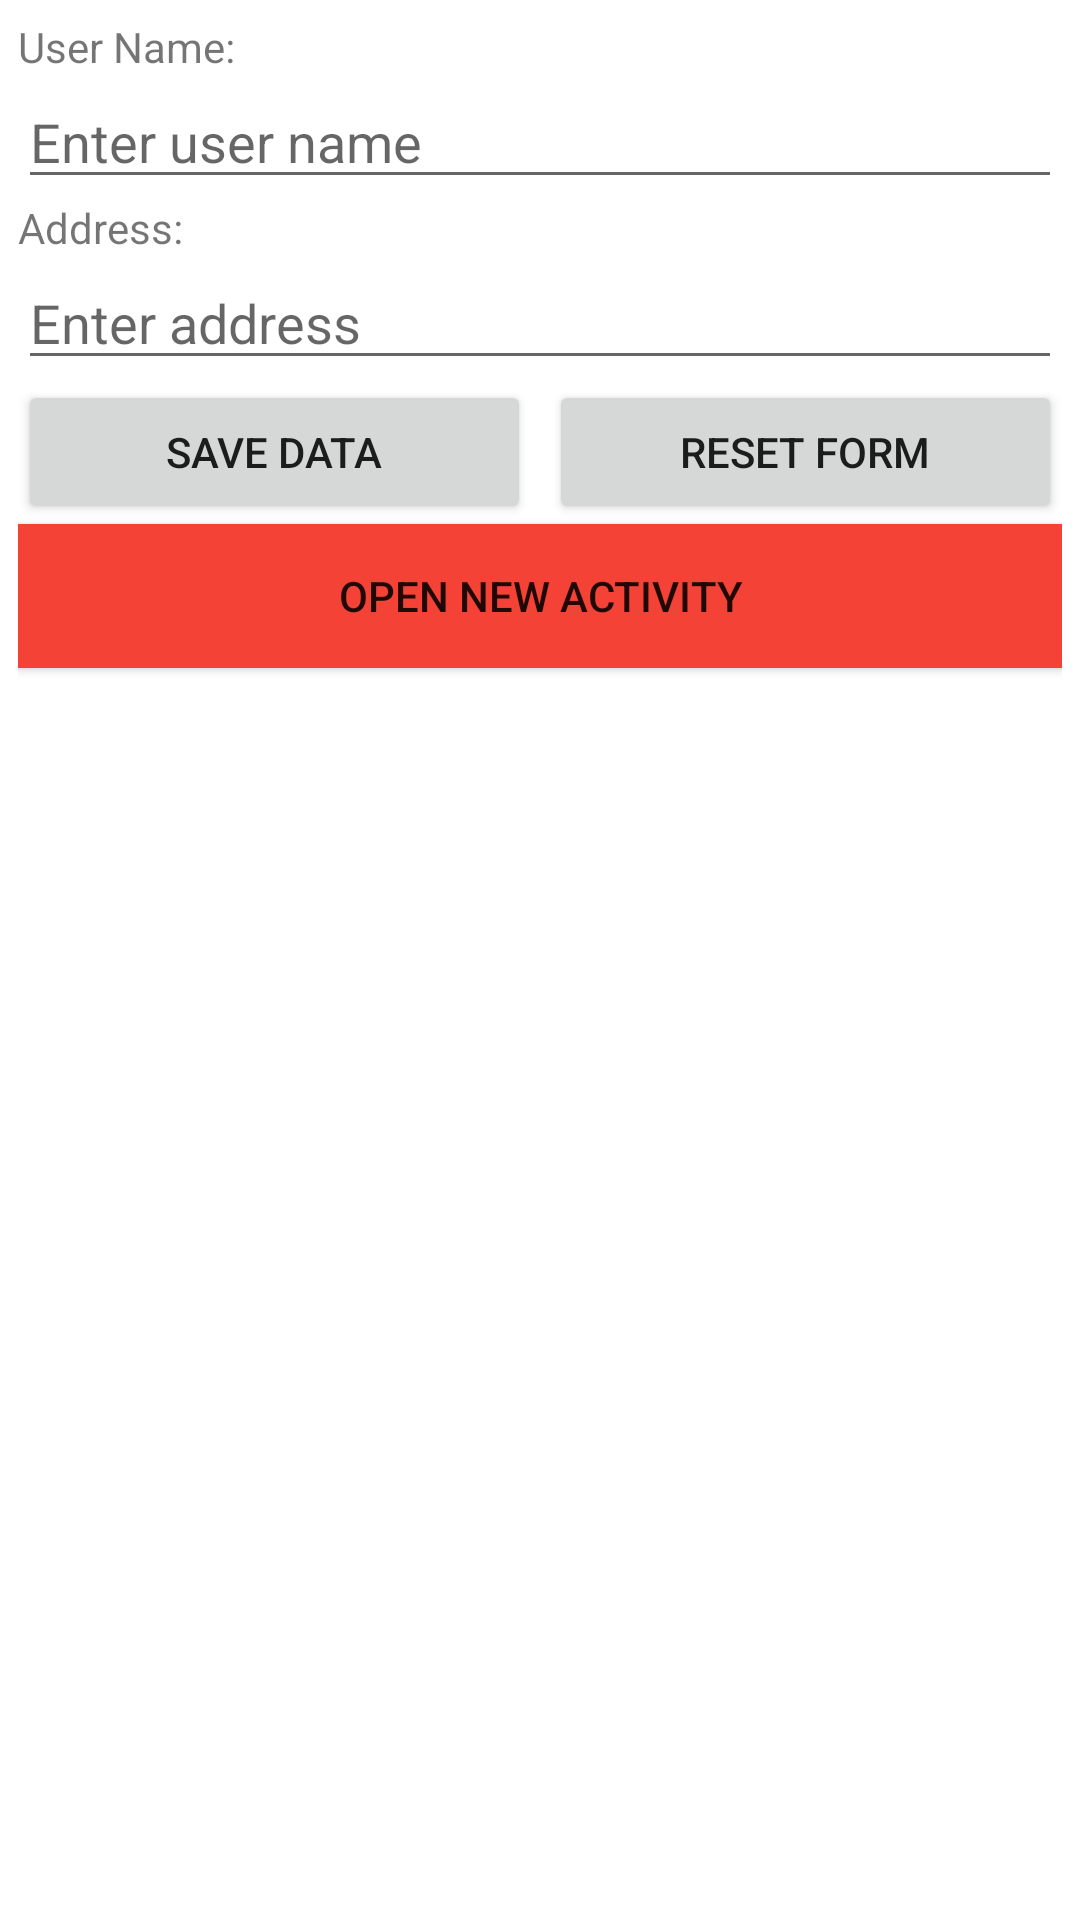

Android layout source for this screen:
<!-- AndroidManifest.xml: application theme Theme.C2010G -->
<!-- res/layout/activity_main.xml -->
<?xml version="1.0" encoding="utf-8"?>
<androidx.appcompat.widget.LinearLayoutCompat xmlns:android="http://schemas.android.com/apk/res/android"
    xmlns:app="http://schemas.android.com/apk/res-auto"
    xmlns:tools="http://schemas.android.com/tools"
    android:layout_width="match_parent"
    android:layout_height="match_parent"
    android:orientation="vertical"
    android:padding="6dp"
    tools:context=".MainActivity">

    <TextView
        android:id="@+id/textView"
        android:layout_width="match_parent"
        android:layout_height="wrap_content"
        android:text="User Name:" />

    <EditText
        android:id="@+id/am_username"
        android:layout_width="match_parent"
        android:layout_height="wrap_content"
        android:ems="10"
        android:hint="Enter user name"
        android:inputType="textPersonName"
        android:text="" />

    <TextView
        android:id="@+id/textView2"
        android:layout_width="match_parent"
        android:layout_height="wrap_content"
        android:text="Address:" />

    <EditText
        android:id="@+id/am_address"
        android:layout_width="match_parent"
        android:layout_height="wrap_content"
        android:ems="10"
        android:hint="Enter address"
        android:inputType="textPersonName"
        android:text="" />

    <LinearLayout
        android:layout_width="match_parent"
        android:layout_height="wrap_content"
        android:weightSum="2"
        android:orientation="horizontal">
        <Button
            android:id="@+id/am_save_data_btn"
            android:layout_width="match_parent"
            android:layout_weight="1"
            android:layout_height="wrap_content"
            android:layout_marginRight="3dp"
            android:text="Save Data" />

        <Button
            android:id="@+id/am_reset_form_btn"
            android:layout_width="match_parent"
            android:layout_weight="1"
            android:layout_marginLeft="3dp"
            android:layout_height="wrap_content"
            android:text="Reset Form" />
    </LinearLayout>

    <Button
        android:id="@+id/am_open_btn"
        android:background="#F44336"
        android:layout_width="match_parent"
        android:layout_height="wrap_content"
        android:text="Open New Activity" />


</androidx.appcompat.widget.LinearLayoutCompat>
<!-- resources referenced by this layout -->
<resources>
  <style name="Theme.C2010G" parent="Theme.MaterialComponents.DayNight.DarkActionBar">
          
          <item name="colorPrimary">@color/purple_500</item>
          <item name="colorPrimaryVariant">@color/purple_700</item>
          <item name="colorOnPrimary">@color/white</item>
          
          <item name="colorSecondary">@color/teal_200</item>
          <item name="colorSecondaryVariant">@color/teal_700</item>
          <item name="colorOnSecondary">@color/black</item>
          
          <item name="android:statusBarColor" tools:targetApi="l">?attr/colorPrimaryVariant</item>
          
      </style>
  <!-- not gathered from this repository: default colours our renderer supplied (Android Studio template values) -->
  <color name="purple_500">#FF6200EE</color>
  <color name="purple_700">#FF3700B3</color>
  <color name="teal_200">#FF03DAC5</color>
  <color name="teal_700">#FF018786</color>
  <color name="black">#FF000000</color>
  <color name="white">#FFFFFFFF</color>
</resources>
